Run: headless pygame with SDL's dummy video driver; simulated clock (each Clock.tick advances the game by its frame time, no real sleeping); random seed 0; keys injected as events and as key.get_pressed() state; mouse plan: one left click at the window centre at the start of phase 2, then a move to the lower-right quarter at the start of phase 3.
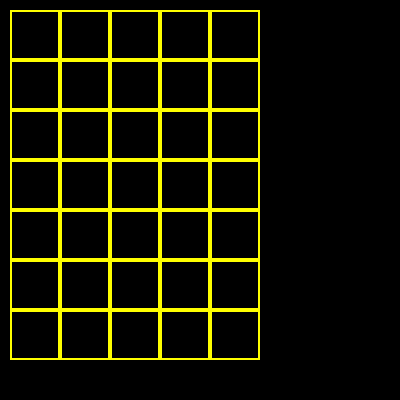
Frame 1 of 4 · flips 1–60 · no input
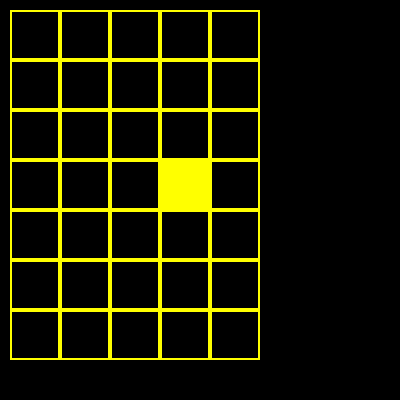
Frame 2 of 4 · flips 61–180 · clicked the window centre · tapped SPACE, RETURN · held RIGHT (→), D
Frame 3 of 4 · flips 181–300 · moved the mouse to the lower-right quarter · held DOWN (↓), S · screen unchanged from frame 2, image omitted
Frame 4 of 4 · flips 301–420 · held LEFT (←), A, UP (↑), W · screen unchanged from frame 3, image omitted

The pygame program that drew these frames:

import pygame
from random import randint

class Board:
    # создание поля
    def __init__(self, width, height):
        self.width = width
        self.height = height
        self.board = [[0] * width for _ in range(height)]
        # значения по умолчанию
        self.left = 10
        self.top = 10
        self.cell_size = 50

    # настройка внешнего вида
    def set_view(self, left, top, cell_size):
        self.left = left
        self.top = top
        self.cell_size = cell_size

    def render(self, screen):
        for line in range(self.height):
            for cell in range(self.width):
                x = self.left + cell * (self.cell_size)
                y = self.top + line * (self.cell_size)
                if self.board[line][cell] == 0:
                    pygame.draw.rect(screen, 'yellow', (x, y, self.cell_size, self.cell_size), 2)
                else:

                    pygame.draw.rect(screen, 'yellow', (x, y, self.cell_size, self.cell_size))

    def get_cell(self, mouse_x, mouse_y):
        cell = (mouse_x - self.left) // self.cell_size
        line = (mouse_y - self.top) // self.cell_size
        return (line, cell)

    def on_click(self, line, cell):
        if self.board[line][cell] == 0:
            self.board[line][cell] = 1
        else:
            self.board[line][cell] = 0


size = width, height = 400, 400
screen = pygame.display.set_mode(size)
clock = pygame.time.Clock()
board = Board(5, 7)

running = True
while running:
    for event in pygame.event.get():
        if event.type == pygame.QUIT:
            running = False
        if event.type == pygame.MOUSEBUTTONDOWN:
            board.on_click(*board.get_cell(event.pos[0], event.pos[1]))
    screen.fill((0, 0, 0))
    board.render(screen)
    pygame.display.flip()
